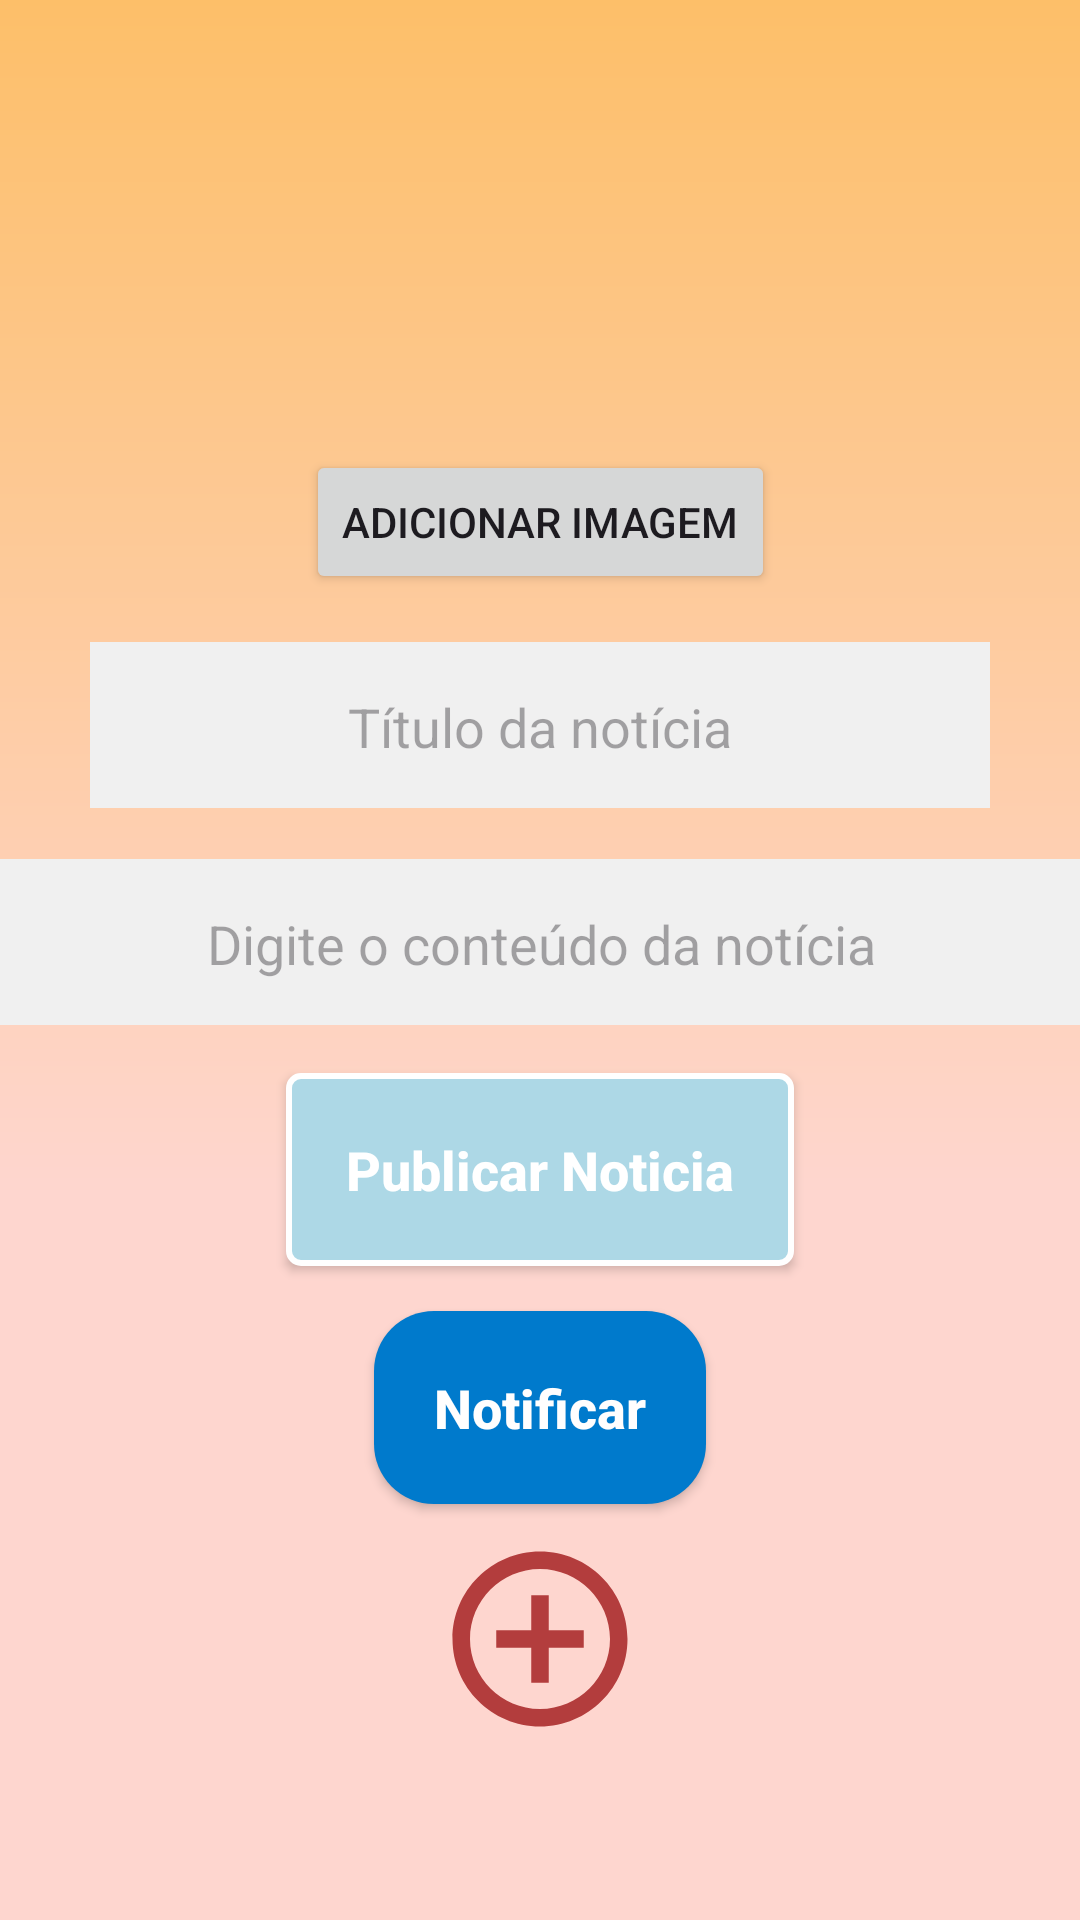

Here is an Android app screen rendered from its layout file. Give the layout XML and the strings, colors and styles it references.
<!-- AndroidManifest.xml: application theme Theme.Inclusao -->
<!-- res/layout/activity_noticias.xml -->
<?xml version="1.0" encoding="utf-8"?>
<androidx.core.widget.NestedScrollView xmlns:app="http://schemas.android.com/apk/res-auto"
    xmlns:tools="http://schemas.android.com/tools"
    android:layout_width="match_parent"
    android:layout_height="match_parent"
    android:fillViewport="true"
xmlns:android="http://schemas.android.com/apk/res/android">


<androidx.constraintlayout.widget.ConstraintLayout xmlns:android="http://schemas.android.com/apk/res/android"
    xmlns:app="http://schemas.android.com/apk/res-auto"
    xmlns:tools="http://schemas.android.com/tools"
    android:layout_width="match_parent"
    android:layout_height="match_parent"
    tools:context=".Screens.Activitys.Noticias"
    android:background="@drawable/background_menu">

    <androidx.constraintlayout.widget.ConstraintLayout
        android:layout_width="match_parent"
        android:layout_height="match_parent">



        <ImageView
            android:id="@+id/imageViewSelectedImage"
            android:layout_width="match_parent"
            android:layout_height="wrap_content"
            android:scaleType="centerCrop"
            app:layout_constraintTop_toTopOf="parent"
            app:layout_constraintStart_toStartOf="parent"
            app:layout_constraintEnd_toEndOf="parent"
            android:layout_marginTop="50dp"
            app:layout_constraintBottom_toTopOf="@id/buttonAddImage" />


        <androidx.appcompat.widget.AppCompatButton
            android:id="@+id/buttonAddImage"
            android:layout_width="wrap_content"
            android:layout_height="wrap_content"
            android:text="@string/botao_adicionar_imagem"
            app:layout_constraintTop_toBottomOf="@id/imageViewSelectedImage"
            app:layout_constraintStart_toStartOf="parent"
            app:layout_constraintEnd_toEndOf="parent"
            android:layout_marginTop="100dp" />

        <EditText
            android:id="@+id/editTitulo"
            android:layout_width="300dp"
            android:layout_height="wrap_content"
            android:hint="@string/texto_titulo"
            android:gravity="center"
            android:textColor="@color/black"
            app:layout_constraintTop_toBottomOf="@id/buttonAddImage"
            app:layout_constraintStart_toStartOf="parent"
            app:layout_constraintEnd_toEndOf="parent"
            android:layout_marginTop="16dp"
            android:padding="16dp"
            style="@style/edit_Text"
            android:maxLength="999999999"
            />

        <EditText
            android:id="@+id/editTextContent"
            android:layout_width="400dp"
            android:layout_height="wrap_content"
            android:hint="@string/botao_editar_texto"
            android:gravity="center"
            android:textColor="@color/black"
            android:inputType="textMultiLine"
            app:layout_constraintTop_toBottomOf="@id/editTitulo"
            app:layout_constraintStart_toStartOf="parent"
            app:layout_constraintEnd_toEndOf="parent"
            android:layout_marginTop="16dp"
            android:padding="16dp"
            style="@style/edit_Text"
            android:maxLength="999999999"
            />

        <androidx.appcompat.widget.AppCompatButton
            android:id="@+id/bt_publicar"
            android:layout_width="wrap_content"
            android:layout_height="wrap_content"
            style="@style/Button2"
            android:text="@string/botao_publicar"
            app:layout_constraintStart_toStartOf="parent"
            app:layout_constraintEnd_toEndOf="parent"
            app:layout_constraintTop_toBottomOf="@id/editTextContent"
            />

        <androidx.appcompat.widget.AppCompatButton
            android:id="@+id/bt_notificar"
            android:layout_width="wrap_content"
            android:layout_height="wrap_content"
            style="@style/Button"
            android:text="@string/botao_notificar"
            app:layout_constraintStart_toStartOf="parent"
            app:layout_constraintEnd_toEndOf="parent"
            app:layout_constraintTop_toBottomOf="@id/bt_publicar"
            />


        <Button
            android:id="@+id/addnews"
            android:layout_width="70dp"
            android:layout_height="70dp"
            android:background="@drawable/bt_add"
            app:layout_constraintTop_toBottomOf="@id/bt_notificar"
            app:layout_constraintStart_toStartOf="parent"
            app:layout_constraintEnd_toEndOf="parent"
            android:layout_marginTop="10dp" />


        <LinearLayout
            android:id="@+id/containercomponents"
            android:layout_width="match_parent"
            android:layout_height="wrap_content"
            android:orientation="vertical"
            android:layout_marginTop="16dp"
            android:layout_marginBottom="16dp"
            android:gravity="center_horizontal"
            app:layout_constraintStart_toStartOf="@id/addnews"
            app:layout_constraintStart_toEndOf="@id/addnews"
            app:layout_constraintTop_toBottomOf="@id/addnews">

            <TextView
                android:id="@+id/textViewTitulo"
                android:layout_width="270sp"
                android:layout_height="100sp"
                style="@style/Texts_noticias"
                android:maxLines="2"
                android:ellipsize="end"
                android:layout_alignParentTop="true"
                android:layout_marginEnd="130dp"
                android:textSize="18sp" />

            <ImageView
                android:id="@+id/publicImage"
                android:layout_width="100dp"
                android:layout_height="100dp"
                android:scaleType="centerCrop"
                android:layout_toStartOf="@id/textViewTitulo" />


        </LinearLayout>



    </androidx.constraintlayout.widget.ConstraintLayout>

</androidx.constraintlayout.widget.ConstraintLayout>
</androidx.core.widget.NestedScrollView>
<!-- resources referenced by this layout -->
<resources>
  <color name="black">#FF000000</color>
  <!-- drawable bt_add (drawable) -->
  <vector android:height="24dp" android:tint="#B33D3D"
      android:viewportHeight="24" android:viewportWidth="24"
      android:width="24dp" xmlns:android="http://schemas.android.com/apk/res/android">
      <path android:fillColor="@android:color/white" android:pathData="M13,7h-2v4L7,11v2h4v4h2v-4h4v-2h-4L13,7zM12,2C6.48,2 2,6.48 2,12s4.48,10 10,10 10,-4.48 10,-10S17.52,2 12,2zM12,20c-4.41,0 -8,-3.59 -8,-8s3.59,-8 8,-8 8,3.59 8,8 -3.59,8 -8,8z"/>
  </vector>
  <string name="botao_adicionar_imagem">Adicionar Imagem</string>
  <string name="botao_editar_texto">Digite o conteúdo da notícia</string>
  <string name="botao_notificar">Notificar</string>
  <string name="botao_publicar">Publicar Noticia</string>
  <string name="texto_titulo">Título da notícia</string>
  <style name="Button">
          <item name="android:layout_width">match_parent</item>
          <item name="android:layout_height">wrap_content</item>
          <item name="android:layout_marginLeft">40dp</item>
          <item name="android:layout_marginRight">40dp</item>
          <item name="android:layout_marginTop">15dp</item>
          <item name="android:background">@drawable/button</item>
          <item name="android:padding">20dp</item>
          <item name="android:textColor">@color/white1</item>
          <item name="android:textSize">18sp</item>
          <item name="android:textStyle">bold</item>
          <item name="textAllCaps">false</item>
      </style>
  <style name="Texts_noticias">
          <item name="android:fontFamily">@font/timesbd</item>
          <item name="android:textSize">20sp</item>
          <item name="android:textAlignment">center</item>
          <item name="android:padding">20dp</item>
          <item name="android:textColor">@color/black</item>
          <item name="android:gravity">center</item>
      </style>
  <style name="edit_Text">
          <item name="android:layout_width">match_parent</item>
          <item name="android:layout_height">wrap_content</item>
          <item name="android:background">@drawable/edit_text</item>
          <item name="android:padding"> 20dp</item>
          <item name="android:layout_marginLeft">40dp</item>
          <item name="android:layout_marginTop">10dp</item>
          <item name="android:layout_marginRight">40dp</item>
          <item name="android:maxLength">254</item>
      </style>
  <style name="Theme.Inclusao" parent="Base.Theme.Inclusao" />
  <!-- drawable button (drawable) -->
  <?xml version="1.0" encoding="utf-8"?>
  <shape xmlns:android="http://schemas.android.com/apk/res/android">
      <solid android:color="@color/blue1"/>
      <corners android:radius="20dp"/>
  
  </shape>
  <color name="white1">#fffefe</color>
  <color name="white">#FFFFFFFF</color>
  <!-- drawable buttons1_2 (drawable) -->
  <?xml version="1.0" encoding="utf-8"?>
  <shape xmlns:android="http://schemas.android.com/apk/res/android">
      <solid android:color="@color/red2" /> 
      <stroke
          android:color="#FFFFFF"
      android:width="2dp" />
      <corners android:radius="4dp" />
  </shape>
  <!-- drawable edit_text (drawable) -->
  <?xml version="1.0" encoding="utf-8"?>
  <layer-list xmlns:android="http://schemas.android.com/apk/res/android">
      <item android:bottom="1dp">
  
          <shape android:shape="rectangle">
              <solid android:color="@color/white2"/>
              <size android:height="1dp" />
          </shape>
      </item>
  </layer-list>
  <style name="Base.Theme.Inclusao" parent="Theme.Material3.Light.NoActionBar">
          
          
      </style>
  <color name="blue1">#007acc</color>
  <color name="red2">#ADD8E6</color>
  <color name="white2">#f0f0f0</color>
</resources>
